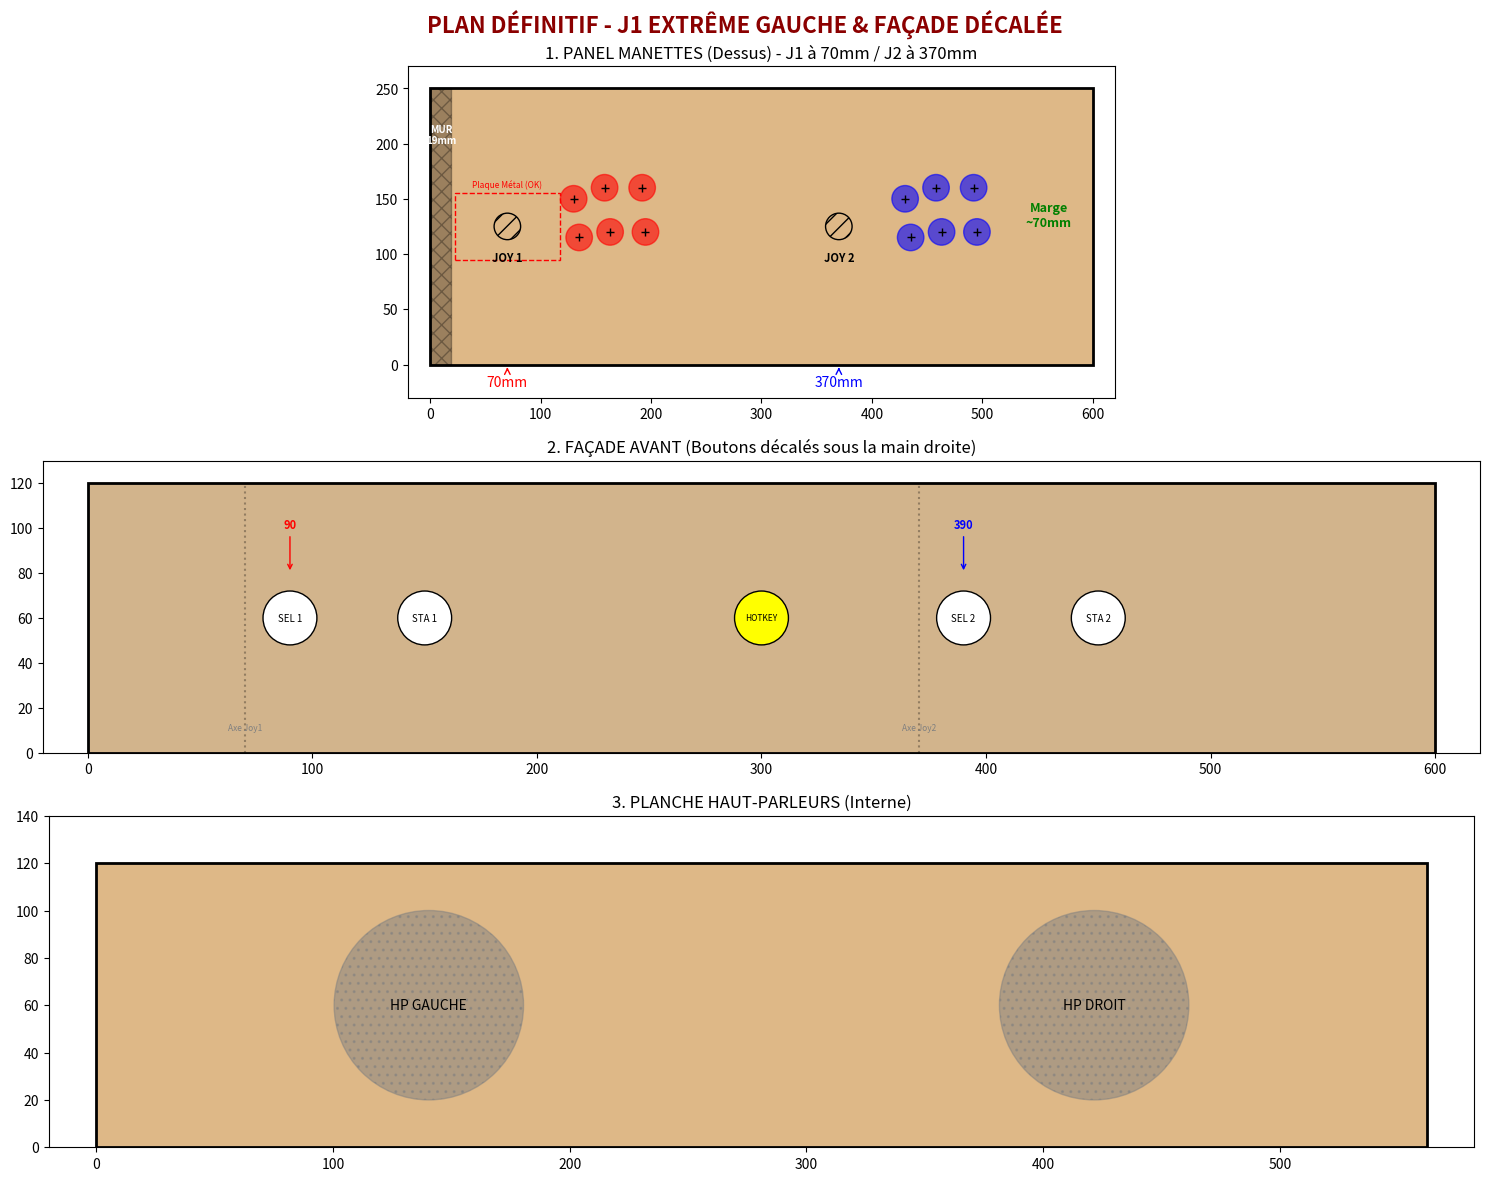

Python code for this plot:
import matplotlib.pyplot as plt
import matplotlib.patches as patches

def generer_plans_final_ultime():
    # --- CONFIGURATION ---
    largeur_panel = 600
    hauteur_panel = 250
    epaisseur_bois_cote = 19
    
    # Diamètres de perçage
    diametre_bouton = 24    # Trou standard
    diametre_joystick = 24  # Passage tige
    diametre_hp = 80
    
    fig = plt.figure(figsize=(15, 12))
    fig.suptitle('PLAN DÉFINITIF - J1 EXTRÊME GAUCHE & FAÇADE DÉCALÉE', fontsize=16, fontweight='bold', color='darkred')

    # ==========================================================
    # 1. LE PANEL DE CONTRÔLE (J1 à 70mm)
    # ==========================================================
    ax1 = fig.add_subplot(311)
    ax1.set_title(f"1. PANEL MANETTES (Dessus) - J1 à 70mm / J2 à 370mm", fontsize=12)
    
    # Planche Panel
    rect = patches.Rectangle((0, 0), largeur_panel, hauteur_panel, linewidth=2, edgecolor='black', facecolor='#DEB887')
    ax1.add_patch(rect)
    
    # Visualisation du Mur Gauche (Zone de danger)
    ax1.add_patch(patches.Rectangle((0, 0), epaisseur_bois_cote, hauteur_panel, color='black', alpha=0.3, hatch='XX'))
    ax1.text(10, 200, "MUR\n19mm", fontsize=7, color='white', ha='center', fontweight='bold')

    # --- POSITIONS JOYSTICKS ---
    j1_x, j1_y = 70, 125  # POSITION EXTRÊME
    j2_x = j1_x + 300     # = 370mm (Ecart standard)
    j2_y = 125

    # --- DESSIN JOUEUR 1 ---
    ax1.add_patch(patches.Circle((j1_x, j1_y), diametre_joystick/2, color='black', fill=False, hatch='//'))
    ax1.text(j1_x, j1_y-32, "JOY 1", ha='center', fontsize=8, fontweight='bold')
    
    # Alerte Plaque de montage (95mm large)
    # Elle va de (70 - 47.5 = 22.5mm) à (70 + 47.5 = 117.5mm)
    # Le mur finit à 19mm. Marge = 3.5mm. ÇA PASSE !
    rect_plaque = patches.Rectangle((j1_x - 47.5, j1_y - 30), 95, 60, fill=False, edgecolor='red', linestyle='--')
    ax1.add_patch(rect_plaque)
    ax1.text(j1_x, j1_y + 35, "Plaque Métal (OK)", color='red', fontsize=6, ha='center')

    # Layout boutons (Standard courbe)
    offset_boutons = [
        (65, 10), (93, 15), (125, 15),   # Bas
        (60, 45), (88, 55), (122, 55)    # Haut
    ]
    
    for dx, dy in offset_boutons:
        bx, by = j1_x + dx, j1_y - 20 + dy
        ax1.add_patch(patches.Circle((bx, by), diametre_bouton/2, color='red', alpha=0.6))
        ax1.plot(bx, by, '+', color='black')

    # --- DESSIN JOUEUR 2 ---
    ax1.add_patch(patches.Circle((j2_x, j2_y), diametre_joystick/2, color='black', fill=False, hatch='//'))
    ax1.text(j2_x, j2_y-32, "JOY 2", ha='center', fontsize=8, fontweight='bold')

    for dx, dy in offset_boutons:
        bx, by = j2_x + dx, j2_y - 20 + dy
        ax1.add_patch(patches.Circle((bx, by), diametre_bouton/2, color='blue', alpha=0.6))
        ax1.plot(bx, by, '+', color='black')

    # Cotations Panel
    ax1.annotate(f"{j1_x}mm", xy=(j1_x, 0), xytext=(j1_x, -20), arrowprops=dict(arrowstyle="->", color='red'), ha='center', color='red')
    ax1.annotate(f"{j2_x}mm", xy=(j2_x, 0), xytext=(j2_x, -20), arrowprops=dict(arrowstyle="->", color='blue'), ha='center', color='blue')
    
    # Espace restant
    limite_j2 = j2_x + 145 + 15
    marge = largeur_panel - limite_j2
    ax1.text(560, 125, f"Marge\n~{int(marge)}mm", ha='center', color='green', fontsize=9, fontweight='bold')

    ax1.set_xlim(-20, largeur_panel + 20)
    ax1.set_ylim(-30, hauteur_panel + 20)
    ax1.set_aspect('equal')

    # ==========================================================
    # 2. FAÇADE AVANT (Décalée Droite +50mm)
    # ==========================================================
    ax2 = fig.add_subplot(312)
    ax2.set_title("2. FAÇADE AVANT (Boutons décalés sous la main droite)")
    
    rect_facade = patches.Rectangle((0, 0), largeur_panel, 120, linewidth=2, edgecolor='black', facecolor='#D2B48C')
    ax2.add_patch(rect_facade)
    
    service_y = 60
    
    # --- CALCUL DÉCALAGE (+50mm par rapport à l'ancien centrage) ---
    # Centrage théorique sous Joystick : J1 - 30mm
    # Nouveau centrage : (J1 - 30) + 50
    
    # JOUEUR 1
    # J1 est à 70mm
    sel1_x = (70 - 30) + 50   # = 90mm
    sta1_x = (70 + 30) + 50   # = 150mm
    
    ax2.add_patch(patches.Circle((sel1_x, service_y), diametre_bouton/2, color='white', ec='black'))
    ax2.text(sel1_x, service_y, "SEL 1", ha='center', va='center', fontsize=7)
    
    ax2.add_patch(patches.Circle((sta1_x, service_y), diametre_bouton/2, color='white', ec='black'))
    ax2.text(sta1_x, service_y, "STA 1", ha='center', va='center', fontsize=7)

    # Axe Joystick 1 (Pour visualiser le décalage)
    ax2.plot([70, 70], [0, 120], 'k:', alpha=0.3)
    ax2.text(70, 10, "Axe Joy1", fontsize=6, color='gray', ha='center')

    # HOTKEY (Toujours au centre)
    ax2.add_patch(patches.Circle((300, service_y), diametre_bouton/2, color='yellow', ec='black'))
    ax2.text(300, service_y, "HOTKEY", ha='center', va='center', fontsize=6)

    # JOUEUR 2
    # J2 est à 370mm
    sel2_x = (370 - 30) + 50  # = 390mm
    sta2_x = (370 + 30) + 50  # = 450mm
    
    ax2.add_patch(patches.Circle((sel2_x, service_y), diametre_bouton/2, color='white', ec='black'))
    ax2.text(sel2_x, service_y, "SEL 2", ha='center', va='center', fontsize=7)
    
    ax2.add_patch(patches.Circle((sta2_x, service_y), diametre_bouton/2, color='white', ec='black'))
    ax2.text(sta2_x, service_y, "STA 2", ha='center', va='center', fontsize=7)

    # Axe Joystick 2
    ax2.plot([370, 370], [0, 120], 'k:', alpha=0.3)
    ax2.text(370, 10, "Axe Joy2", fontsize=6, color='gray', ha='center')

    # Cotes de perçage Façade
    ax2.annotate(f"{sel1_x}", xy=(sel1_x, service_y+20), xytext=(sel1_x, service_y+40), 
                 arrowprops=dict(arrowstyle="->", color='red'), ha='center', color='red', fontsize=8, fontweight='bold')
    ax2.annotate(f"{sel2_x}", xy=(sel2_x, service_y+20), xytext=(sel2_x, service_y+40), 
                 arrowprops=dict(arrowstyle="->", color='blue'), ha='center', color='blue', fontsize=8, fontweight='bold')

    ax2.set_xlim(-20, largeur_panel + 20)
    ax2.set_ylim(0, 130)
    ax2.set_aspect('equal')

    # ==========================================================
    # 3. PLANCHE HAUT-PARLEURS (Standard)
    # ==========================================================
    ax3 = fig.add_subplot(313)
    ax3.set_title("3. PLANCHE HAUT-PARLEURS (Interne)")
    largeur_interne = 600 - (2 * epaisseur_bois_cote) # = 562
    rect_hp = patches.Rectangle((0, 0), largeur_interne, 120, linewidth=2, edgecolor='black', facecolor='#DEB887')
    ax3.add_patch(rect_hp)
    
    hp_y = 60
    ax3.add_patch(patches.Circle((largeur_interne/4, hp_y), diametre_hp/2, color='gray', alpha=0.5, hatch='..'))
    ax3.text(largeur_interne/4, hp_y, "HP GAUCHE", ha='center', va='center')
    ax3.add_patch(patches.Circle((largeur_interne*3/4, hp_y), diametre_hp/2, color='gray', alpha=0.5, hatch='..'))
    ax3.text(largeur_interne*3/4, hp_y, "HP DROIT", ha='center', va='center')
    
    ax3.set_xlim(-20, largeur_interne + 20)
    ax3.set_ylim(0, 140)
    ax3.set_aspect('equal')
    
    plt.tight_layout()
    plt.show()

if __name__ == "__main__":
    generer_plans_final_ultime()